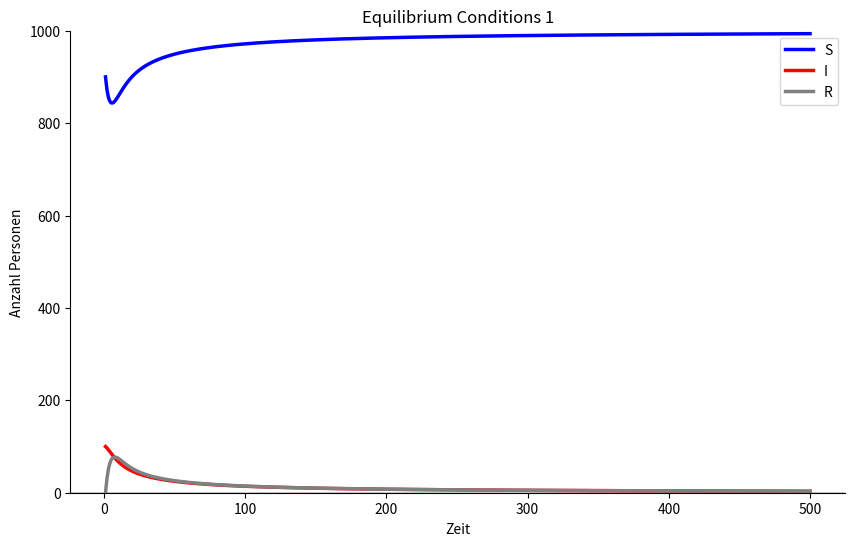
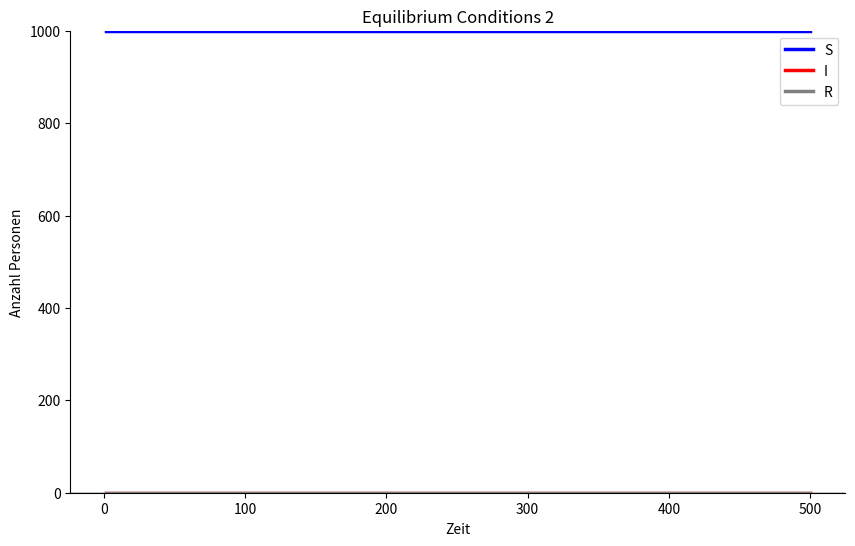

These figures' Python source, in order:
"""
SIR Epidemic Model Simulation on Networks

This script simulates the SIR (Susceptible-Infected-Recovered) model with birth/death rates,
which makes it effectively a SIRD (Susceptible-Infected-Recovered-Dead) model.

The model includes:
- S: Susceptible individuals
- I: Infected individuals
- R: Recovered/Removed individuals (includes deaths due to disease)

Parameters:
- beta: Infection rate
- gamma: Recovery rate
- mu: Birth/death rate (natural mortality)
"""

def main():
    print("Hello from sir-epidemie-auf-netzwerken! help help")


if __name__ == "__main__":
    main()

# /// script
# dependencies = [
#   "numpy",
#   "matplotlib",
#   "pandas",
# ]
# ///

# Import required libraries
import numpy as np
import matplotlib
matplotlib.use('Agg')  # Use non-interactive backend for headless environments
import matplotlib.pyplot as plt
import pandas as pd

def plot_sir(t, s, i, r, title):
    """
    Plot the SIR model results over time.

    Parameters:
    t: Time array
    s: Susceptible population over time
    i: Infected population over time
    r: Recovered/removed population over time
    title: Plot title
    """
    plt.figure(figsize=(10, 6))
    plt.axhline(0, color='black', linewidth=1)  # Add horizontal line at y=0
    plt.plot(t, s, color='blue', linewidth=2.5, label='S')      # Susceptible
    plt.plot(t, i, color='red', linewidth=2.5, label='I')       # Infected
    plt.plot(t, r, color='grey', linewidth=2.5, label='R')      # Recovered/Removed
    plt.ylim(0, 1000)  # Set y-axis limits
    plt.title(title)
    plt.xlabel("Zeit")          # Time
    plt.ylabel("Anzahl Personen")  # Number of people
    plt.legend()
    # "theme_classic" Look - hide top and right spines
    plt.gca().spines[['top', 'right']].set_visible(False)
    # Save plot instead of showing (for headless environments)
    plt.savefig(f"{title.replace(' ', '_')}.png")
    plt.close()

# --- Equilibrium Conditions 1 ---
# First simulation scenario with equilibrium initial conditions

# Model parameters
N = 1000      # Total population
tmax = 500    # Maximum time steps
t = np.arange(1, tmax + 1)  # Time array from 1 to tmax

# Epidemiological parameters
beta = 0.3    # Infection rate (probability of infection per contact)
gamma = 0.3   # Recovery rate (1/gamma = average recovery time)
mu = 0.3      # Birth/death rate (natural mortality rate)

# Initial values based on equilibrium formulas
# These formulas give initial conditions that would maintain equilibrium
S_start = (gamma * N / beta) - 100  # Susceptible at start
R_start = N * (1 - gamma / beta) / (1 + mu / gamma)  # Recovered at start
I_start = N - R_start - S_start    # Infected at start (population conservation)

print(f"Check Summe 1: {S_start + I_start + R_start}")  # Verify population conservation

# Initialize arrays for simulation
s_t = np.zeros(tmax); s_t[0] = S_start
i_t = np.zeros(tmax); i_t[0] = I_start
r_t = np.zeros(tmax); r_t[0] = R_start

# Main simulation loop
for k in range(1, tmax):
    # SIR model differential equations (discrete time approximation)
    s_t[k] = s_t[k-1] - beta/N * s_t[k-1] * i_t[k-1] + mu * r_t[k-1]  # Susceptible change
    i_t[k] = i_t[k-1] + beta/N * s_t[k-1] * i_t[k-1] - gamma * i_t[k-1]  # Infected change
    r_t[k] = r_t[k-1] + gamma * i_t[k-1] - mu * r_t[k-1]  # Recovered change

# Plot the first simulation
plot_sir(t, s_t, i_t, r_t, "Equilibrium Conditions 1")

# --- Equilibrium Conditions 2 ---
# Second simulation scenario with different parameters

# Different epidemiological parameters
beta = 0.6    # Higher infection rate
gamma = 0.1   # Lower recovery rate (longer infections)
mu = 0.3      # Same birth/death rate

# Different initial conditions (almost all susceptible, no recovered)
S_start = N   # All population susceptible
R_start = 0   # No recovered initially
I_start = N - R_start - S_start  # No infected initially (this will be 0)

print(f"Check Summe 2: {S_start + I_start + R_start}")  # Verify population conservation

# Initialize arrays for second simulation
s_t2 = np.zeros(tmax); s_t2[0] = S_start
i_t2 = np.zeros(tmax); i_t2[0] = I_start
r_t2 = np.zeros(tmax); r_t2[0] = R_start

# Main simulation loop for second scenario
for k in range(1, tmax):
    # Same SIR equations with new parameters
    s_t2[k] = s_t2[k-1] - beta/N * s_t2[k-1] * i_t2[k-1] + mu * r_t2[k-1]
    i_t2[k] = i_t2[k-1] + beta/N * s_t2[k-1] * i_t2[k-1] - gamma * i_t2[k-1]
    r_t2[k] = r_t2[k-1] + gamma * i_t2[k-1] - mu * r_t2[k-1]

# Plot the second simulation
plot_sir(t, s_t2, i_t2, r_t2, "Equilibrium Conditions 2")
